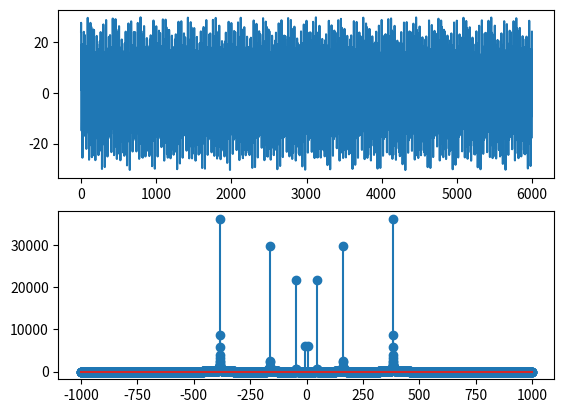
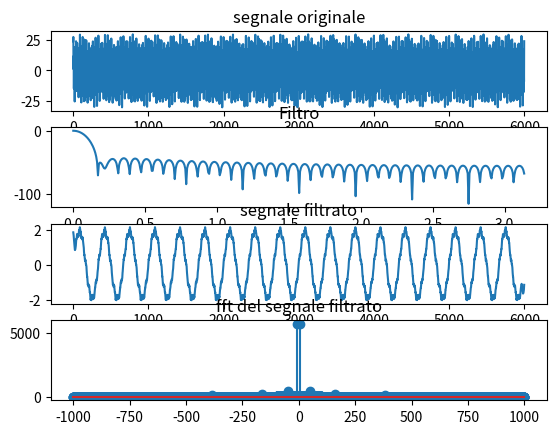
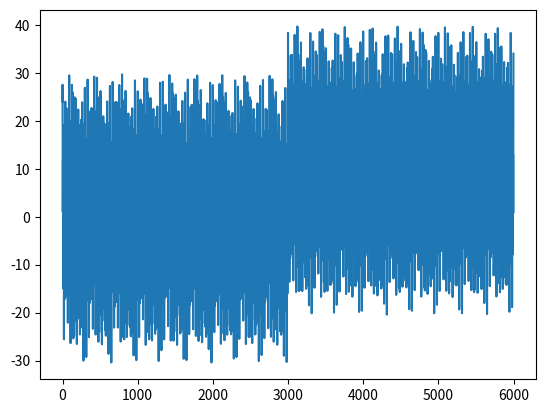

Here is the Python script that generated these plots, in order:
import numpy as np
import matplotlib.pyplot as plt
from scipy.fft import fft, fftfreq
import scipy.signal as sgn


class DinamicSystem:
    def __init__(self, A, frequency, L, durata, sampling_rate):
        self.__A = A
        self.__frequency = frequency
        self.__L = L
        self.__durata = durata
        self.__sampling_rate = sampling_rate

        self.__time_index = np.linspace(
            0, self.__durata, int(self.__durata * self.__sampling_rate)
        )
        self.signal = A * np.sin(2 * np.pi * self.__frequency * self.__time_index)
        for l in range(2, L + 1):
            self.signal += (
                l
                % 2
                * self.__A
                * np.sin(2 * np.pi * l**3 * self.__frequency * self.__time_index)
            )
            self.signal += (
                (l + 1)
                % 2
                * self.__A
                * np.cos(2 * np.pi * l**3 * self.__frequency * self.__time_index)
            )

    def fft_plot(self):
        fig, ax = plt.subplots(2)
        ax[0].plot(self.signal)

        signal_fft = fft(self.signal)
        xf = fftfreq(
            int(self.__sampling_rate * self.__durata), 1 / self.__sampling_rate
        )
        ax[1].stem(xf, np.abs(signal_fft))

        plt.show()

    def filter_signal(self, M, f_cutoff):
        filter = sgn.firwin(numtaps=M, cutoff=f_cutoff, fs=self.__sampling_rate)
        signal_filtered = sgn.convolve(self.signal, filter, mode="same")

        fig, ax = plt.subplots(4)
        ax[0].plot(self.signal)
        ax[0].set(title="segnale originale")
        w1, h1 = sgn.freqz(filter)
        ax[1].plot(w1, 20 * np.log10(np.abs(h1)))
        ax[1].set(title="Filtro")
        ax[2].plot(signal_filtered)
        ax[2].set(title="segnale filtrato")

        fft_signal_filtered = fft(signal_filtered)
        xf = fftfreq(
            int(self.__sampling_rate * self.__durata), 1 / self.__sampling_rate
        )
        ax[3].stem(xf, np.abs(fft_signal_filtered))
        ax[3].set(title="fft del segnale filtrato")

        plt.show()

        return signal_filtered

    def step_adder(self, s):
        step_signal = np.zeros(len(self.__time_index))
        step_signal[int(self.__durata * self.__sampling_rate // 2) :] = 10
        s += step_signal
        fig, ax = plt.subplots(1)
        ax.plot(s)
        plt.show()

    def custom_func(self):
        array = np.random.normal(size=(self.signal.shape[0] - 1, 1), loc=1, scale=3)
        results = self.signal * array
        results = results[results < 2]
        media = np.mean(results)
        print("media: ", media)
        print("risultato: ", results)


signal = DinamicSystem(2.0, 6.0, 4, 3.0, 2000)
signal.fft_plot()
signal.filter_signal(80, 8)
signal.step_adder(signal.signal)
signal.custom_func()
